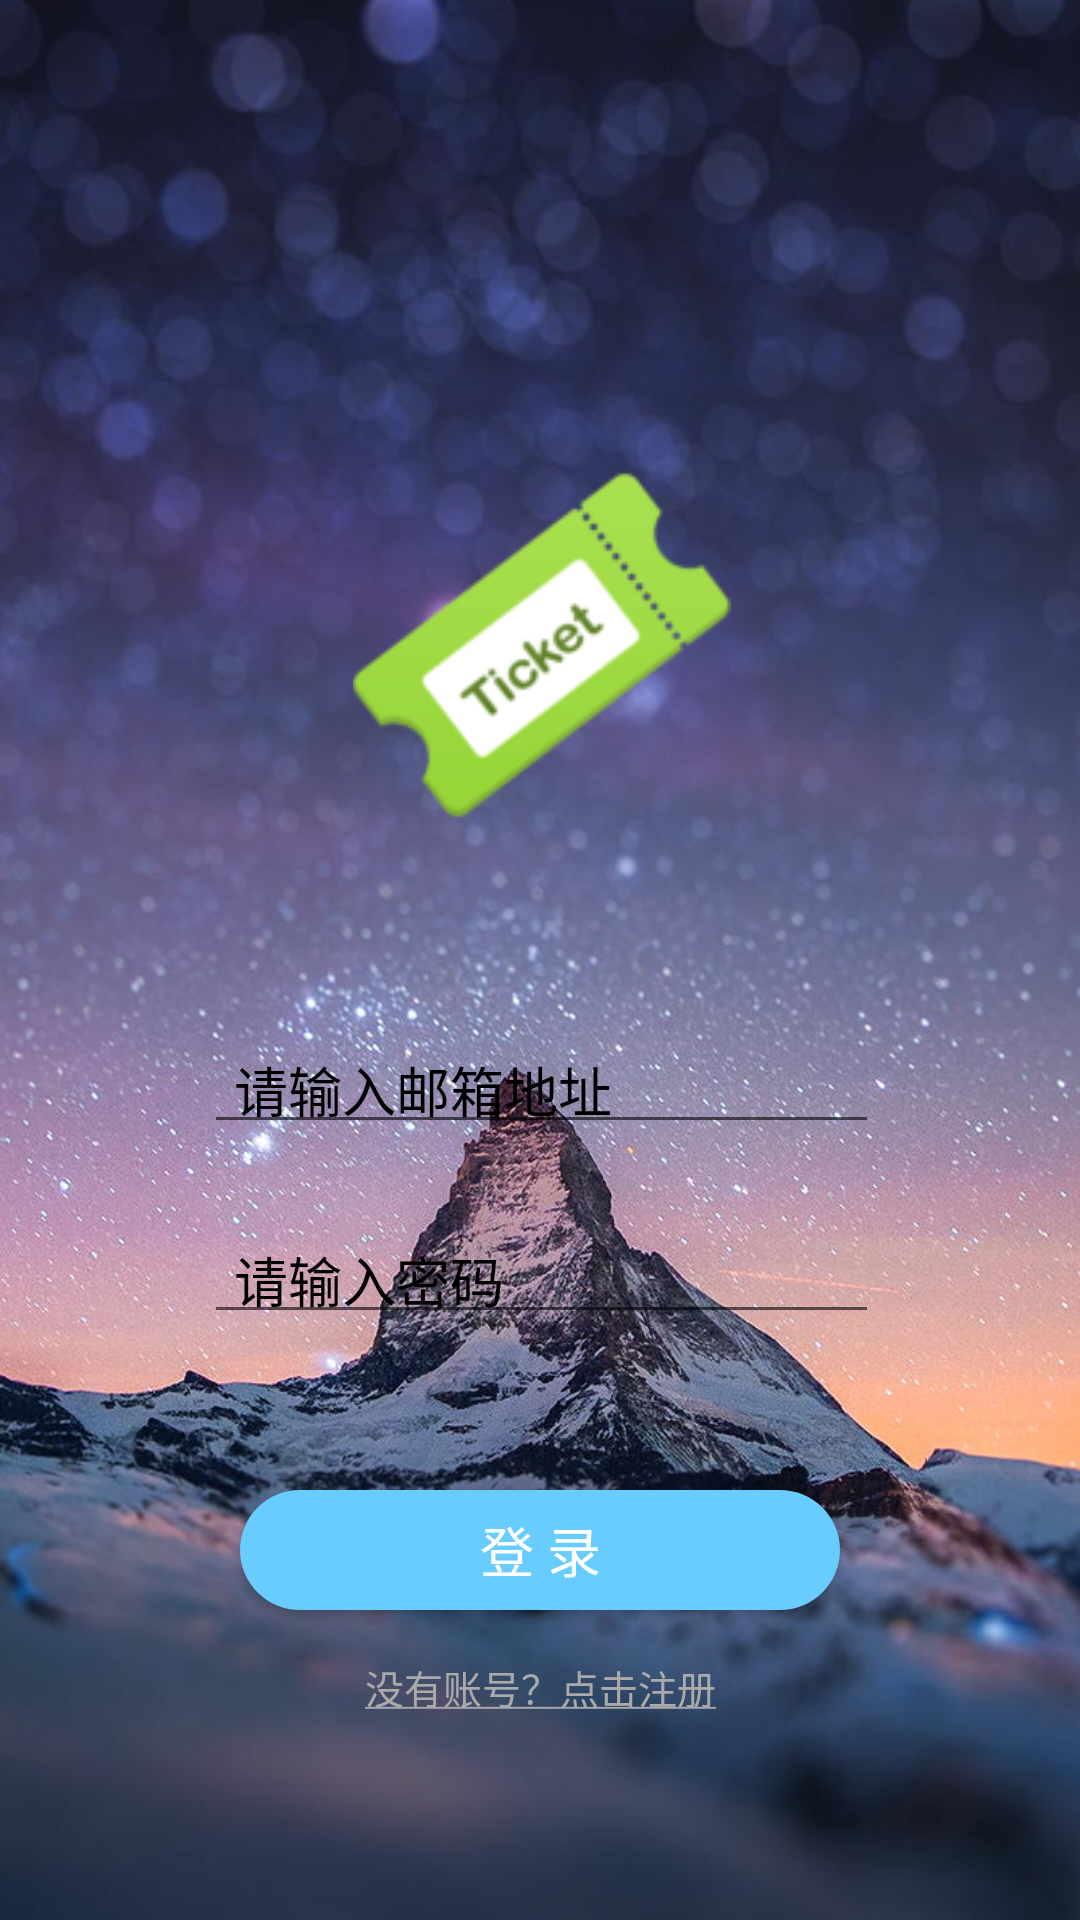

Here is an Android app screen rendered from its layout file. Give the layout XML and the strings, colors and styles it references.
<!-- AndroidManifest.xml: application theme AppTheme -->
<!-- res/layout/activity_sign_in.xml -->
<?xml version="1.0" encoding="utf-8"?>
<android.support.constraint.ConstraintLayout xmlns:android="http://schemas.android.com/apk/res/android"
    xmlns:app="http://schemas.android.com/apk/res-auto"
    xmlns:tools="http://schemas.android.com/tools"
    android:id="@+id/activity_main"
    android:layout_width="match_parent"
    android:layout_height="match_parent"
    tools:context="space.example.myapplication.SignInActivity"
    android:background="@drawable/bg">

    <EditText

        android:id="@+id/username"
        android:layout_width="225dp"
        android:layout_height="wrap_content"
        android:layout_marginBottom="27dp"
        android:layout_marginLeft="8dp"
        android:layout_marginRight="8dp"
        android:ems="10"
        android:hint="@string/email_hint"
        android:inputType="textPersonName"
        android:padding="5dp"
        android:paddingStart="10dp"
        android:paddingEnd="10dp"
        android:paddingLeft="10dp"
        android:textColorHint="@android:color/black"
        app:layout_constraintBottom_toTopOf="@+id/passwd"
        app:layout_constraintLeft_toLeftOf="parent"
        app:layout_constraintRight_toRightOf="parent"
        tools:layout_constraintLeft_creator="1"
        tools:layout_constraintRight_creator="1"
        app:layout_constraintHorizontal_bias="0.503"
        android:layout_marginStart="8dp"
        android:layout_marginEnd="8dp" />
    <EditText
        android:id="@+id/passwd"
        android:layout_width="225dp"
        android:layout_height="wrap_content"
        android:layout_marginBottom="52dp"
        android:ems="10"
        android:hint="@string/passwd_hint"
        android:inputType="textPassword"
        android:padding="5dp"
        android:paddingStart="10dp"
        android:paddingEnd="10dp"
        android:paddingLeft="10dp"
        android:textColorHint="@android:color/black"
        app:layout_constraintBottom_toTopOf="@+id/button"
        app:layout_constraintLeft_toLeftOf="parent"
        app:layout_constraintRight_toRightOf="parent"
        tools:layout_constraintBottom_creator="1"
        tools:layout_constraintLeft_creator="1"
        tools:layout_constraintRight_creator="1"
        app:layout_constraintHorizontal_bias="0.503"
        />

    <Button
        android:id="@+id/button"
        android:layout_width="200dp"
        android:layout_height="40dp"
        android:layout_marginLeft="8dp"
        android:layout_marginRight="8dp"
        android:background="@drawable/login_button_bg"
        android:text="@string/sign_in"
        android:textSize="18sp"
        app:layout_constraintLeft_toLeftOf="parent"
        app:layout_constraintRight_toRightOf="parent"
        android:textColor="@android:color/white"
        android:layout_marginBottom="16dp"
        app:layout_constraintBottom_toTopOf="@+id/sign_up"
        android:layout_marginStart="8dp"
        android:layout_marginEnd="8dp" />

    <ImageView
        android:id="@+id/imageView"
        android:layout_width="127dp"
        android:layout_height="126dp"

        android:layout_marginBottom="67dp"
        android:layout_marginLeft="8dp"
        android:layout_marginRight="8dp"
        android:contentDescription="..."
        app:layout_constraintBottom_toTopOf="@+id/username"
        app:layout_constraintHorizontal_bias="0.502"
        app:layout_constraintLeft_toLeftOf="parent"
        app:layout_constraintRight_toRightOf="parent"
        app:srcCompat="@drawable/appicon"
        android:layout_marginStart="8dp"
        android:layout_marginEnd="8dp" />

    <TextView
        android:layout_width="wrap_content"
        android:layout_height="wrap_content"
        android:text="@string/login_sign_up"
        android:textColor="@android:color/darker_gray"
        android:textSize="13sp"
        android:id="@+id/sign_up"
        app:layout_constraintBottom_toBottomOf="parent"
        android:layout_marginBottom="68dp"
        android:layout_marginRight="8dp"
        app:layout_constraintRight_toRightOf="parent"
        android:layout_marginLeft="8dp"
        app:layout_constraintLeft_toLeftOf="parent"
        app:layout_constraintHorizontal_bias="0.501"
        android:layout_marginStart="8dp"
        android:layout_marginEnd="8dp" />


</android.support.constraint.ConstraintLayout>
<!-- resources referenced by this layout -->
<resources>
  <!-- drawable appicon: png bitmap (drawable, 9609 bytes) -->
  <!-- drawable bg: jpg bitmap (drawable, 203573 bytes) -->
  <!-- drawable login_button_bg (drawable) -->
  <?xml version="1.0" encoding="utf-8"?>
  <ripple android:color="#4DA7FF"
      xmlns:android="http://schemas.android.com/apk/res/android">
      <item>
          <selector >
              <item android:state_pressed="false">
                  <shape android:shape="rectangle">
                      <corners android:radius="20dp" />
                      <solid android:color="#69CCFF" />
                  </shape>
              </item>
  
              <item android:state_pressed="true">
                  <shape android:shape="rectangle">
                      <corners android:radius="20dp" />
                      <solid android:color="#69CCFF" />
                  </shape>
              </item>
          </selector>
      </item>
  </ripple>
  <string name="email_hint">请输入邮箱地址</string>
  <string name="login_sign_up"><u>没有账号？点击注册</u></string>
  <string name="passwd_hint">请输入密码</string>
  <string name="sign_in">登  录</string>
  <style name="AppTheme" parent="Theme.AppCompat.Light">
          
          <item name="colorPrimary">@color/colorPrimary</item>
          <item name="colorPrimaryDark">@color/colorPrimaryDark</item>
          <item name="colorAccent">@color/colorAccent</item>
      </style>
  <color name="colorPrimary">#569ee2</color>
  <color name="colorPrimaryDark">#4584d2</color>
  <color name="colorAccent">#FF4081</color>
</resources>
